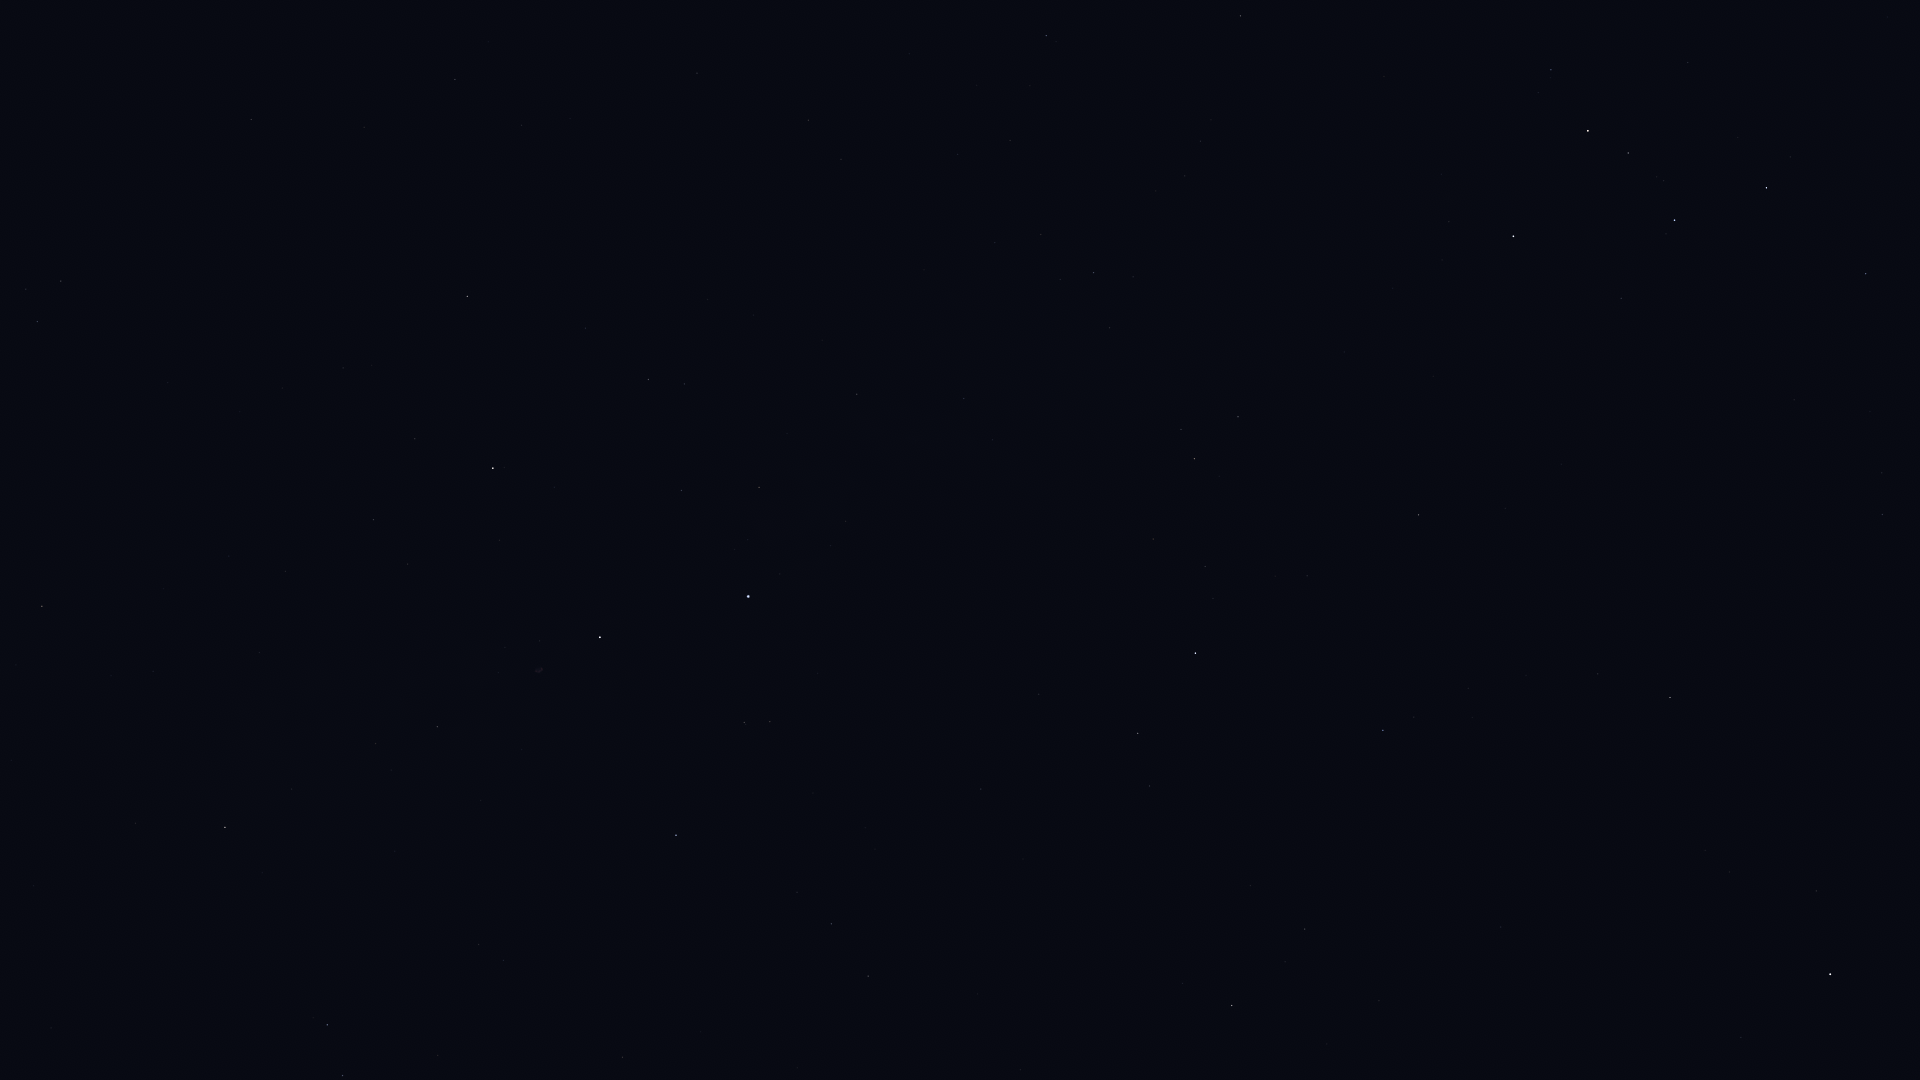

Source data for this figure (header and first rows):
Star_ID, Name, X, Y
746, Caph, 1513, 236
2920, Fulu, 1551, 70
3179, Schedar, 1588, 131
3821, Achird, 1628, 153
107418, Castula, 1664, 181
6686, Ruchbah, 1766, 188
8886, Segin, 1866, 274
85822, Yildun, 1741, 1037
92420, Sheliak, 343, 1076
92791, HIP 92791, 438, 1056
93194, Sulafat, 327, 1025
94376, Altais, 1232, 1006
94481, Aladfar, 503, 961
95771, Anser, 135, 823
95853, HIP 95853, 831, 924
95947, Albireo, 225, 827
96100, Alsafi, 1285, 962
97165, Fawaris, 676, 835
98110, HIP 98110, 437, 727
98337, HIP 98337, 42, 606
98543, HIP 98543, 259, 653
98920, HIP 98920, 67, 571
100453, Sadr, 600, 637
101958, Sualocin, 37, 322
102098, Deneb, 748, 597
102488, Aljanah, 493, 468
104780, Solaris, 102, 103
105199, Alderamin, 1195, 653
106032, Alfirk, 1383, 730
107136, Azelfafage, 992, 440
107310, HIP 107310, 521, 125
107354, HIP 107354, 455, 80
108917, Kurhah, 1307, 576
109352, HIP 109352, 694, 76
109492, HIP 109492, 1194, 459
109937, HIP 109937, 808, 120
110538, HIP 110538, 1110, 328
110609, HIP 110609, 1060, 280
111022, HIP 111022, 1041, 235
111104, HIP 111104, 957, 154
111169, HIP 111169, 1093, 273
112724, HIP 112724, 1418, 515
116727, Errai, 1670, 698
